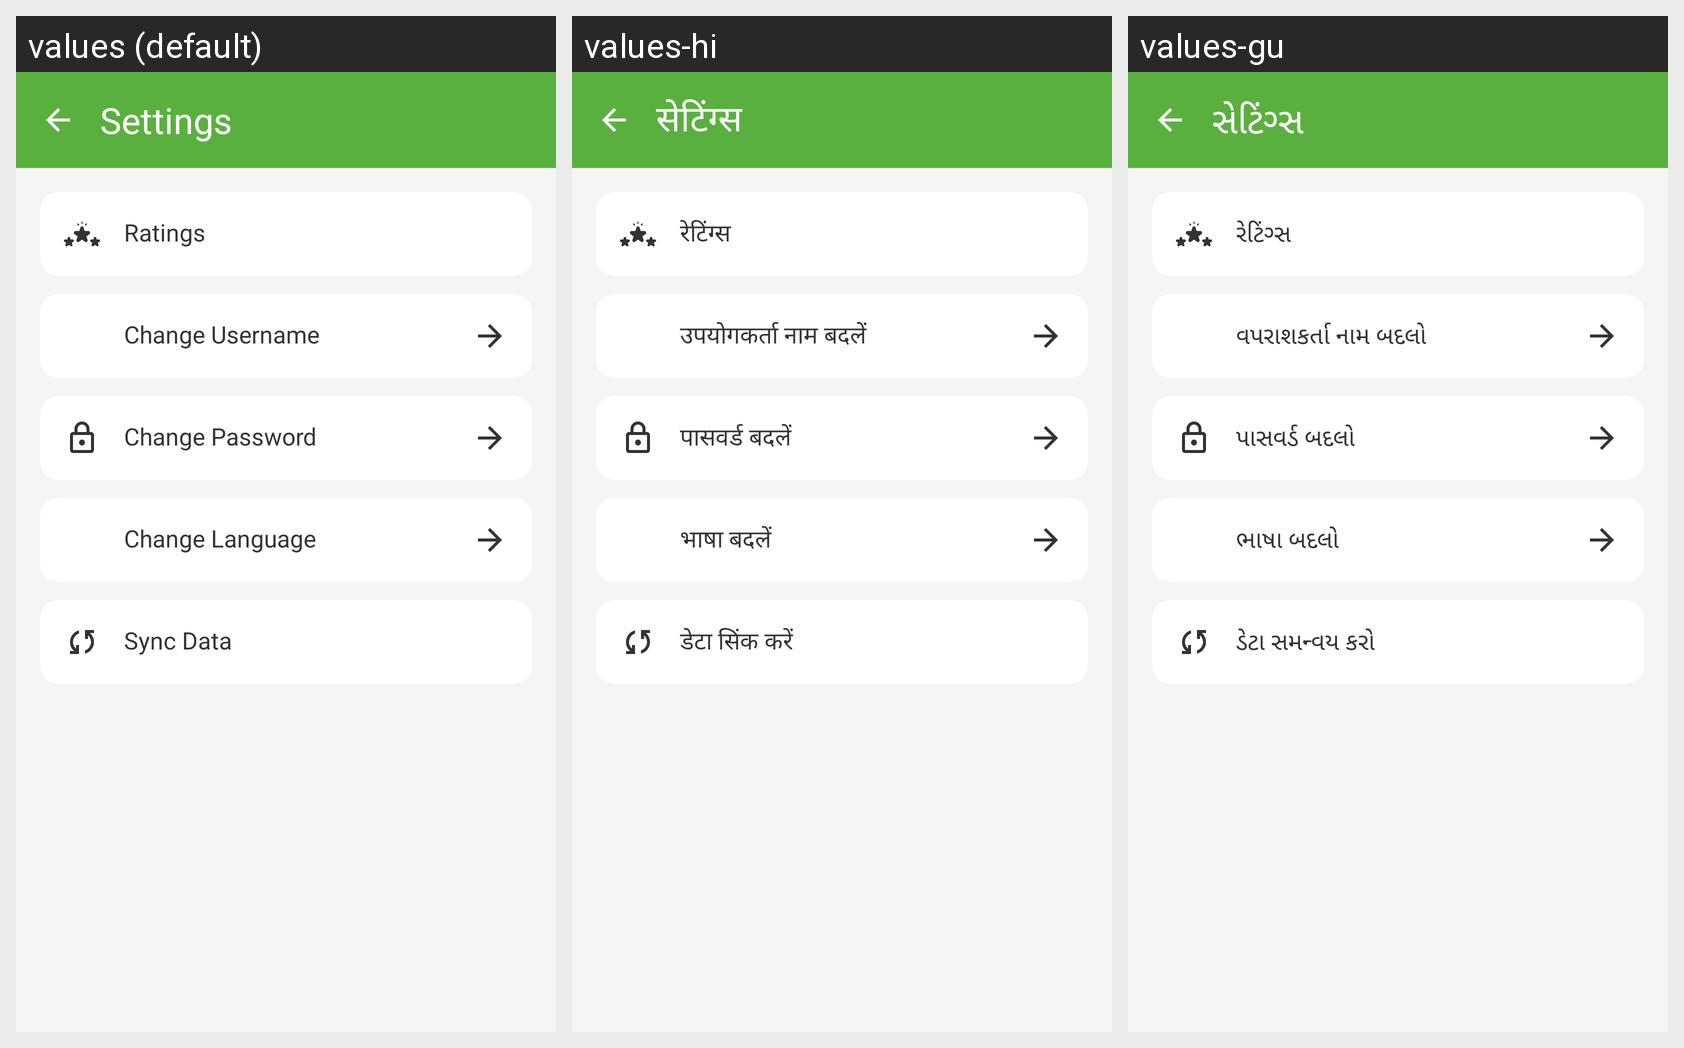

For this localized Android screen grid, give each drawn string resource with its value in every locale shown.
Android screen res/layout/fragment_settings.xml rendered under 3 locales, left to right: values (default), values-hi, values-gu. Device: Nexus 5 (rendered at 1080×1920; each locale shown at half size, 540×960, under a caption strip naming it); theme Theme.ECarePro.
Strings drawn on this screen, with the default value and each locale's value (text and hints the layout hard-codes, and strings that could not be matched under every locale, appear in the picture but are not listed):

settings
  values: Settings
  values-hi: सेटिंग्स
  values-gu: સેટિંગ્સ

ratings
  values: Ratings
  values-hi: रेटिंग्स
  values-gu: રેટિંગ્સ

change_username
  values: Change Username
  values-hi: उपयोगकर्ता नाम बदलें
  values-gu: વપરાશકર્તા નામ બદલો

change_password
  values: Change Password
  values-hi: पासवर्ड बदलें
  values-gu: પાસવર્ડ બદલો

change_language
  values: Change Language
  values-hi: भाषा बदलें
  values-gu: ભાષા બદલો

sync_data
  values: Sync Data
  values-hi: डेटा सिंक करें
  values-gu: ડેટા સમન્વય કરો
